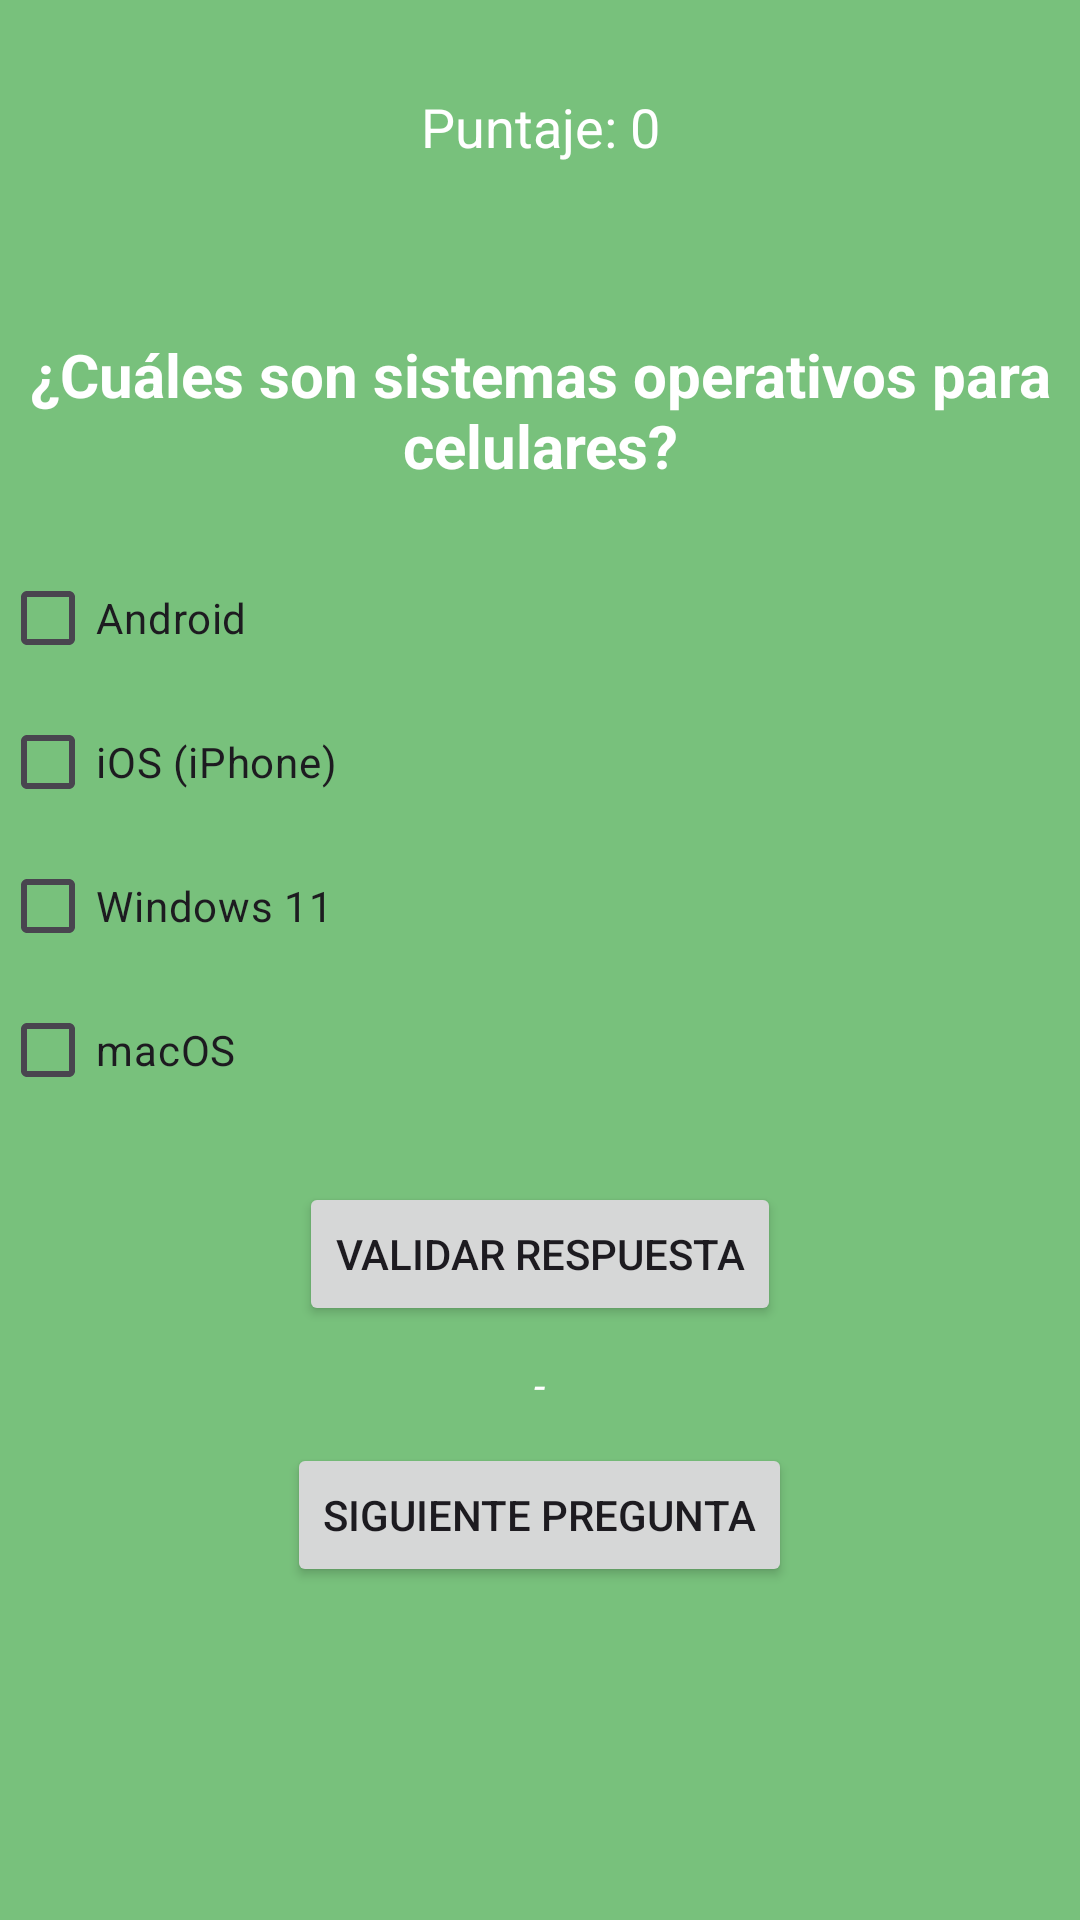

Android layout source for this screen:
<!-- AndroidManifest.xml: application theme Theme.EjemploPuntajeCheckbox -->
<!-- res/layout/activity_main2.xml -->
<?xml version="1.0" encoding="utf-8"?>
<androidx.constraintlayout.widget.ConstraintLayout xmlns:android="http://schemas.android.com/apk/res/android"
    xmlns:app="http://schemas.android.com/apk/res-auto"
    android:id="@+id/main"
    android:layout_width="match_parent"
    android:layout_height="match_parent"
    android:background="#BE4CAF50">

    <TextView
        android:id="@+id/Txtp"
        android:layout_width="wrap_content"
        android:layout_height="wrap_content"
        android:layout_marginTop="30dp"
        android:text="Puntaje: 0"
        android:textColor="#FFFFFF"
        android:textSize="18sp"
        app:layout_constraintEnd_toEndOf="parent"
        app:layout_constraintStart_toStartOf="parent"
        app:layout_constraintTop_toTopOf="parent" />

    <LinearLayout
        android:layout_width="wrap_content"
        android:layout_height="wrap_content"
        android:gravity="center"
        android:orientation="vertical"
        app:layout_constraintBottom_toBottomOf="parent"
        app:layout_constraintEnd_toEndOf="parent"
        app:layout_constraintStart_toStartOf="parent"
        app:layout_constraintTop_toTopOf="parent">

        <TextView
            android:id="@+id/txtPre"
            android:layout_width="wrap_content"
            android:layout_height="wrap_content"
            android:layout_marginBottom="20dp"
            android:text="@string/P2"
            android:textAlignment="center"
            android:textColor="#FFFFFF"
            android:textSize="20sp"
            android:textStyle="bold" />

        <CheckBox android:id="@+id/cb1" android:layout_width="match_parent" android:layout_height="wrap_content" android:text="@string/P2_O1" />
        <CheckBox android:id="@+id/cb2" android:layout_width="match_parent" android:layout_height="wrap_content" android:text="@string/P2_O2" />
        <CheckBox android:id="@+id/cb3" android:layout_width="match_parent" android:layout_height="wrap_content" android:text="@string/P2_O3" />
        <CheckBox android:id="@+id/cb4" android:layout_width="match_parent" android:layout_height="wrap_content" android:text="@string/P2_O4" />

        <Button
            android:id="@+id/b1"
            android:layout_width="wrap_content"
            android:layout_height="wrap_content"
            android:layout_marginTop="20dp"
            android:text="@string/btn_validar" />

        <TextView
            android:id="@+id/txtm"
            android:layout_width="wrap_content"
            android:layout_height="wrap_content"
            android:layout_marginTop="10dp"
            android:text="-"
            android:textColor="#FFFFFF"
            android:textStyle="italic" />

        <Button
            android:id="@+id/b2"
            android:layout_width="wrap_content"
            android:layout_height="wrap_content"
            android:layout_marginTop="10dp"
            android:text="@string/btn_siguiente" />
    </LinearLayout>
</androidx.constraintlayout.widget.ConstraintLayout>
<!-- resources referenced by this layout -->
<resources>
  <string name="P2">¿Cuáles son sistemas operativos para celulares?</string>
  <string name="P2_O1">Android</string>
  <string name="P2_O2">iOS (iPhone)</string>
  <string name="P2_O3">Windows 11</string>
  <string name="P2_O4">macOS</string>
  <string name="btn_siguiente">Siguiente Pregunta</string>
  <string name="btn_validar">Validar Respuesta</string>
  <style name="Theme.EjemploPuntajeCheckbox" parent="Base.Theme.EjemploPuntajeCheckbox" />
  <style name="Base.Theme.EjemploPuntajeCheckbox" parent="Theme.Material3.DayNight.NoActionBar">
          
          
      </style>
</resources>
